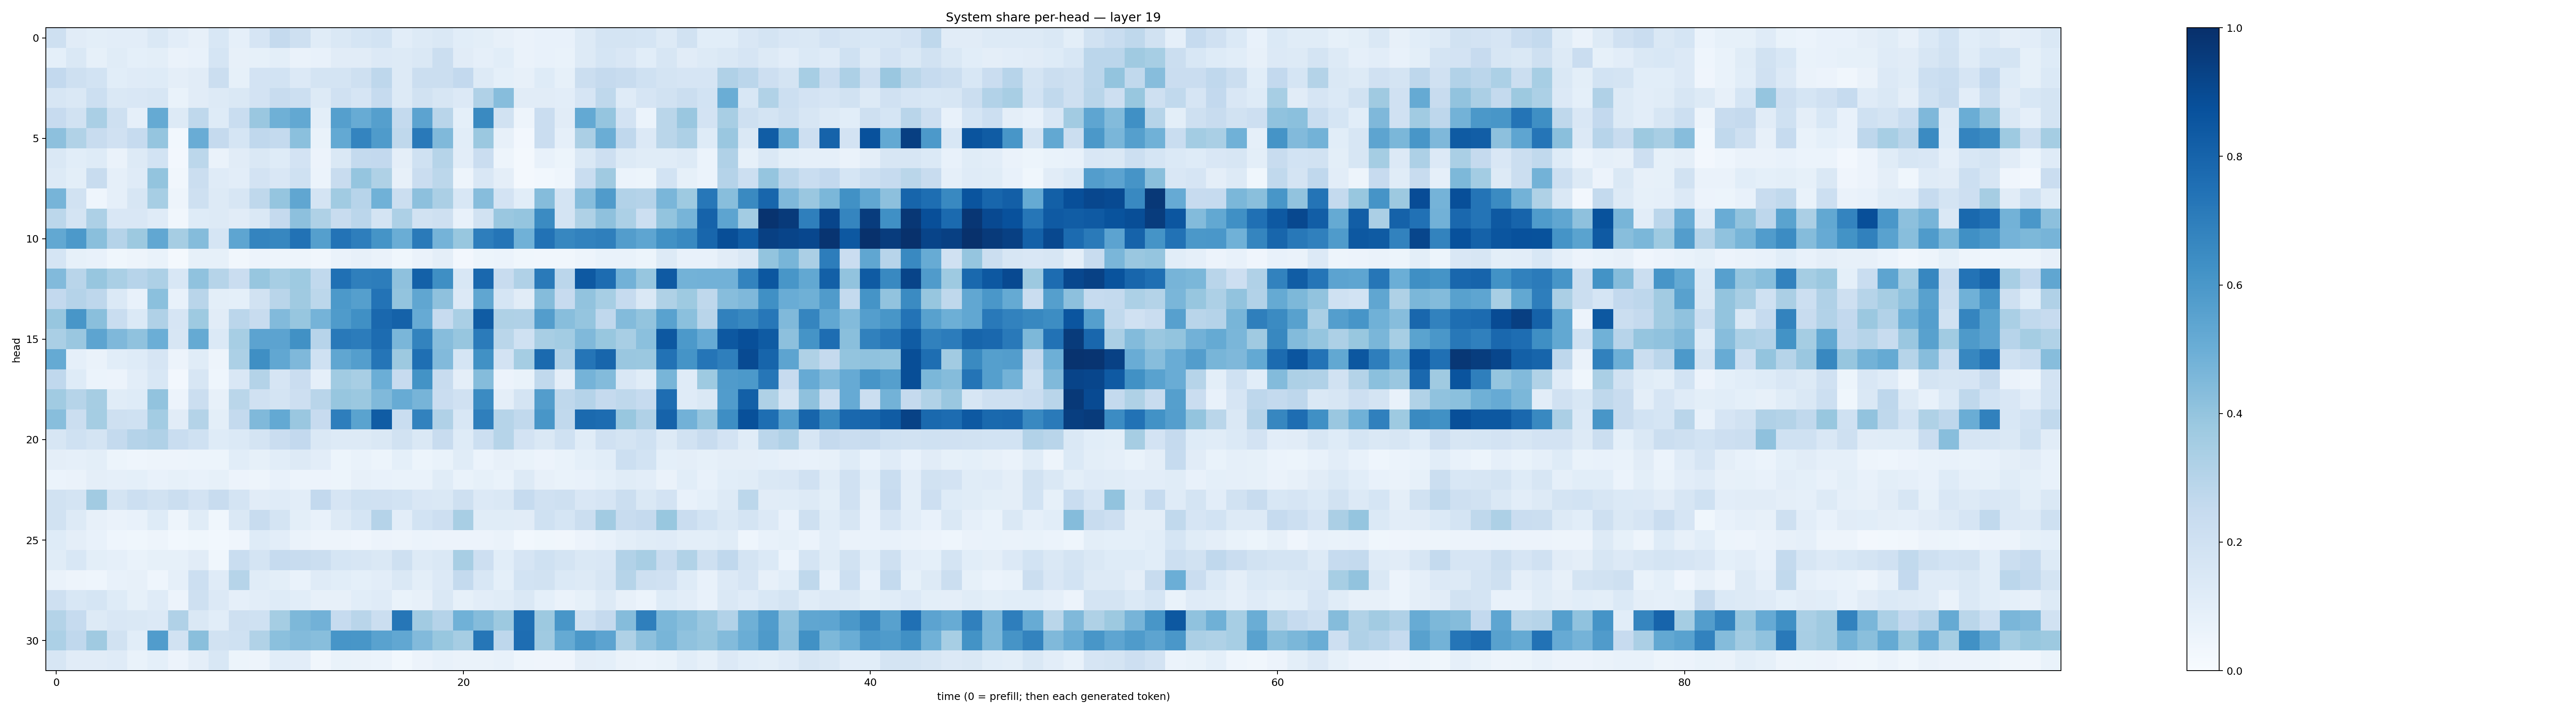

Data behind this chart, as committed beside it:
0.20900252, 0.11235387, 0.101201, 0.1041374, 0.10210519, 0.14400825, 0.102402896, 0.08107624, 0.15549171, 0.0889366, 0.1643797, 0.25140002, 0.2045981, 0.11614538, 0.14774822, 0.17095786, 0.18417354, 0.10477188, 0.12576428, 0.14351591, 0.10576149, 0.10048349, 0.08176544, 0.065787
0.08991, 0.1471, 0.08404, 0.1163, 0.09088, 0.101, 0.06296, 0.07217, 0.17, 0.08015, 0.08443, 0.09805, 0.06353, 0.0741, 0.1101, 0.1111, 0.1365, 0.1266, 0.1441, 0.2192, 0.1113, 0.08652, 0.1079, 0.06432
0.2586, 0.2034, 0.185, 0.1058, 0.1211, 0.124, 0.09736, 0.1108, 0.2239, 0.08447, 0.1797, 0.1865, 0.1355, 0.1777, 0.1738, 0.2046, 0.2743, 0.1259, 0.2195, 0.2205, 0.2608, 0.1322, 0.09109, 0.08094
0.1615, 0.1436, 0.218, 0.1484, 0.1502, 0.1603, 0.06857, 0.1102, 0.1266, 0.1412, 0.1825, 0.2409, 0.2166, 0.1255, 0.1982, 0.1658, 0.2473, 0.1289, 0.1901, 0.1619, 0.1343, 0.3169, 0.431, 0.1128
0.2446, 0.1927, 0.3376, 0.2032, 0.08745, 0.5191, 0.131, 0.2718, 0.1248, 0.2332, 0.3846, 0.4909, 0.5272, 0.09824, 0.5642, 0.5092, 0.563, 0.254, 0.5459, 0.2912, 0.09152, 0.6539, 0.1907, 0.04951
0.4178, 0.3156, 0.2355, 0.1978, 0.2497, 0.3957, 0.02865, 0.5055, 0.253, 0.1684, 0.2693, 0.2575, 0.419, 0.06806, 0.5228, 0.6746, 0.5854, 0.2696, 0.718, 0.4466, 0.1066, 0.381, 0.08028, 0.02456
0.1411, 0.1055, 0.1225, 0.06388, 0.1317, 0.1845, 0.02722, 0.2785, 0.06321, 0.1123, 0.1474, 0.1243, 0.1809, 0.05477, 0.1412, 0.2545, 0.2612, 0.09742, 0.1996, 0.3002, 0.1029, 0.2274, 0.04804, 0.02114
0.1287, 0.1013, 0.2388, 0.08712, 0.1179, 0.4013, 0.03239, 0.221, 0.1181, 0.1027, 0.1805, 0.1506, 0.1998, 0.05901, 0.237, 0.3971, 0.3238, 0.08121, 0.2298, 0.2803, 0.05049, 0.1505, 0.09739, 0.01888
0.4707, 0.1928, 0.04575, 0.08856, 0.1578, 0.3455, 0.04894, 0.207, 0.1269, 0.1618, 0.2709, 0.3963, 0.5332, 0.1749, 0.3653, 0.2939, 0.4847, 0.2212, 0.4152, 0.3359, 0.1538, 0.4322, 0.1801, 0.108
0.2798, 0.1724, 0.3255, 0.1523, 0.1486, 0.1204, 0.03399, 0.1233, 0.1273, 0.1107, 0.1443, 0.2536, 0.4164, 0.3242, 0.2347, 0.2826, 0.1791, 0.3248, 0.1937, 0.2101, 0.07267, 0.1921, 0.3854, 0.3955
0.5246, 0.5904, 0.4246, 0.304, 0.3783, 0.5302, 0.3489, 0.434, 0.1718, 0.537, 0.6745, 0.6656, 0.7445, 0.5649, 0.7405, 0.698, 0.6167, 0.503, 0.712, 0.4765, 0.3872, 0.6992, 0.7307, 0.4871
0.1684, 0.08298, 0.07335, 0.03522, 0.04833, 0.06861, 0.02006, 0.08484, 0.08406, 0.032, 0.05599, 0.04846, 0.04874, 0.03374, 0.06372, 0.082, 0.0663, 0.03786, 0.06613, 0.09596, 0.02624, 0.05371, 0.05908, 0.03656
0.4423, 0.2924, 0.3917, 0.3381, 0.2968, 0.3263, 0.1546, 0.4097, 0.2994, 0.2274, 0.3916, 0.3438, 0.3747, 0.2621, 0.7534, 0.6948, 0.7027, 0.4139, 0.8093, 0.6345, 0.1548, 0.7833, 0.2409, 0.3176
0.2605, 0.3027, 0.2773, 0.1386, 0.07336, 0.4215, 0.07741, 0.2909, 0.09987, 0.09195, 0.1911, 0.2924, 0.3686, 0.2807, 0.59, 0.5633, 0.7416, 0.4014, 0.5331, 0.4135, 0.1355, 0.5337, 0.1715, 0.1128
0.3917, 0.6028, 0.425, 0.233, 0.1382, 0.3192, 0.166, 0.3746, 0.1122, 0.2829, 0.2357, 0.4428, 0.3923, 0.4762, 0.5848, 0.6316, 0.7821, 0.8065, 0.5142, 0.2427, 0.3364, 0.8288, 0.3223, 0.32
0.3387, 0.3832, 0.5421, 0.4525, 0.4086, 0.4999, 0.1598, 0.5164, 0.1395, 0.3458, 0.5442, 0.5435, 0.6264, 0.2942, 0.7172, 0.7064, 0.768, 0.4645, 0.6789, 0.4303, 0.3941, 0.7101, 0.2865, 0.2018
0.5163, 0.08983, 0.06298, 0.1076, 0.1212, 0.1648, 0.05681, 0.1144, 0.04844, 0.3312, 0.6335, 0.5283, 0.4526, 0.2019, 0.5338, 0.5688, 0.7337, 0.3788, 0.7572, 0.4433, 0.1689, 0.6281, 0.1829, 0.355
0.2694, 0.1231, 0.05944, 0.0548, 0.1044, 0.1554, 0.02601, 0.158, 0.04663, 0.1516, 0.3069, 0.1668, 0.2286, 0.08825, 0.3663, 0.3425, 0.4977, 0.2431, 0.6205, 0.2369, 0.0949, 0.4338, 0.05616, 0.06689
0.3666, 0.297, 0.3479, 0.1167, 0.1235, 0.4025, 0.05485, 0.2229, 0.07906, 0.2872, 0.197, 0.1764, 0.2134, 0.2916, 0.391, 0.3795, 0.4492, 0.5096, 0.4691, 0.23, 0.1963, 0.6516, 0.09593, 0.1722
0.4289, 0.226, 0.3524, 0.2105, 0.2029, 0.3557, 0.1115, 0.3056, 0.09964, 0.2562, 0.448, 0.5198, 0.3833, 0.2458, 0.6991, 0.5501, 0.8309, 0.2342, 0.682, 0.3186, 0.1535, 0.6937, 0.2993, 0.2618
0.1599, 0.1995, 0.1783, 0.2566, 0.301, 0.32, 0.2343, 0.1996, 0.1213, 0.1403, 0.1743, 0.2278, 0.2615, 0.1477, 0.1263, 0.1314, 0.1407, 0.1898, 0.1462, 0.2367, 0.1226, 0.2168, 0.2992, 0.1813
0.09682, 0.0889, 0.09986, 0.05166, 0.04664, 0.04995, 0.04924, 0.05314, 0.05315, 0.1083, 0.08589, 0.1073, 0.1323, 0.1031, 0.0545, 0.07025, 0.05363, 0.09076, 0.05135, 0.07021, 0.1159, 0.06033, 0.07995, 0.07004
0.0624, 0.06504, 0.09644, 0.08837, 0.09338, 0.0735, 0.08485, 0.07666, 0.08461, 0.05785, 0.04745, 0.0766, 0.0582, 0.05523, 0.05227, 0.08005, 0.07138, 0.06808, 0.06977, 0.1147, 0.06651, 0.08533, 0.06839, 0.1309
0.1888, 0.1748, 0.3607, 0.1772, 0.2149, 0.1918, 0.2198, 0.1803, 0.2347, 0.1772, 0.1099, 0.118, 0.102, 0.2607, 0.1667, 0.201, 0.1972, 0.1858, 0.1489, 0.1438, 0.2043, 0.1348, 0.1439, 0.2491
0.1882, 0.1282, 0.08013, 0.06552, 0.07502, 0.1229, 0.04848, 0.1142, 0.03741, 0.1429, 0.2358, 0.1737, 0.09898, 0.07371, 0.1285, 0.1686, 0.304, 0.1031, 0.1849, 0.2135, 0.3427, 0.1158, 0.1153, 0.1101
0.1236, 0.09624, 0.07254, 0.04417, 0.03871, 0.04951, 0.02991, 0.03555, 0.02802, 0.04195, 0.1246, 0.1027, 0.06632, 0.04867, 0.05053, 0.04255, 0.05521, 0.04995, 0.05863, 0.05751, 0.05481, 0.05731, 0.06364, 0.02755
0.1156, 0.1534, 0.1013, 0.08934, 0.06664, 0.08307, 0.0836, 0.1117, 0.03895, 0.2326, 0.1775, 0.2488, 0.2378, 0.2193, 0.1689, 0.1621, 0.1444, 0.2084, 0.1308, 0.1463, 0.3406, 0.2141, 0.1091, 0.1678
0.06351, 0.04849, 0.04472, 0.07126, 0.07877, 0.04613, 0.08697, 0.2167, 0.1173, 0.3001, 0.1141, 0.1014, 0.06936, 0.12, 0.1071, 0.09166, 0.1024, 0.145, 0.09891, 0.1367, 0.2566, 0.1543, 0.09207, 0.1875
0.2054, 0.1561, 0.1687, 0.1216, 0.08556, 0.1172, 0.05743, 0.2055, 0.1345, 0.08662, 0.1029, 0.1234, 0.1057, 0.08013, 0.08011, 0.1086, 0.1197, 0.0703, 0.07819, 0.1453, 0.0836, 0.1051, 0.1158, 0.1453
0.305, 0.2483, 0.1317, 0.1502, 0.1462, 0.1359, 0.3199, 0.1435, 0.1064, 0.2086, 0.2015, 0.3548, 0.4532, 0.482, 0.2484, 0.2919, 0.2231, 0.7293, 0.362, 0.304, 0.487, 0.436, 0.375, 0.7543
0.3282, 0.2687, 0.3682, 0.1896, 0.1058, 0.5759, 0.194, 0.4257, 0.195, 0.2023, 0.3145, 0.421, 0.4389, 0.4268, 0.6071, 0.6019, 0.5542, 0.5299, 0.4417, 0.3901, 0.3484, 0.7298, 0.2747, 0.7631
0.1568, 0.1097, 0.1112, 0.1202, 0.06818, 0.09095, 0.05826, 0.09491, 0.1559, 0.05322, 0.04813, 0.1055, 0.1034, 0.03419, 0.06903, 0.06329, 0.06092, 0.02943, 0.05835, 0.07722, 0.06466, 0.06526, 0.0715, 0.04341
